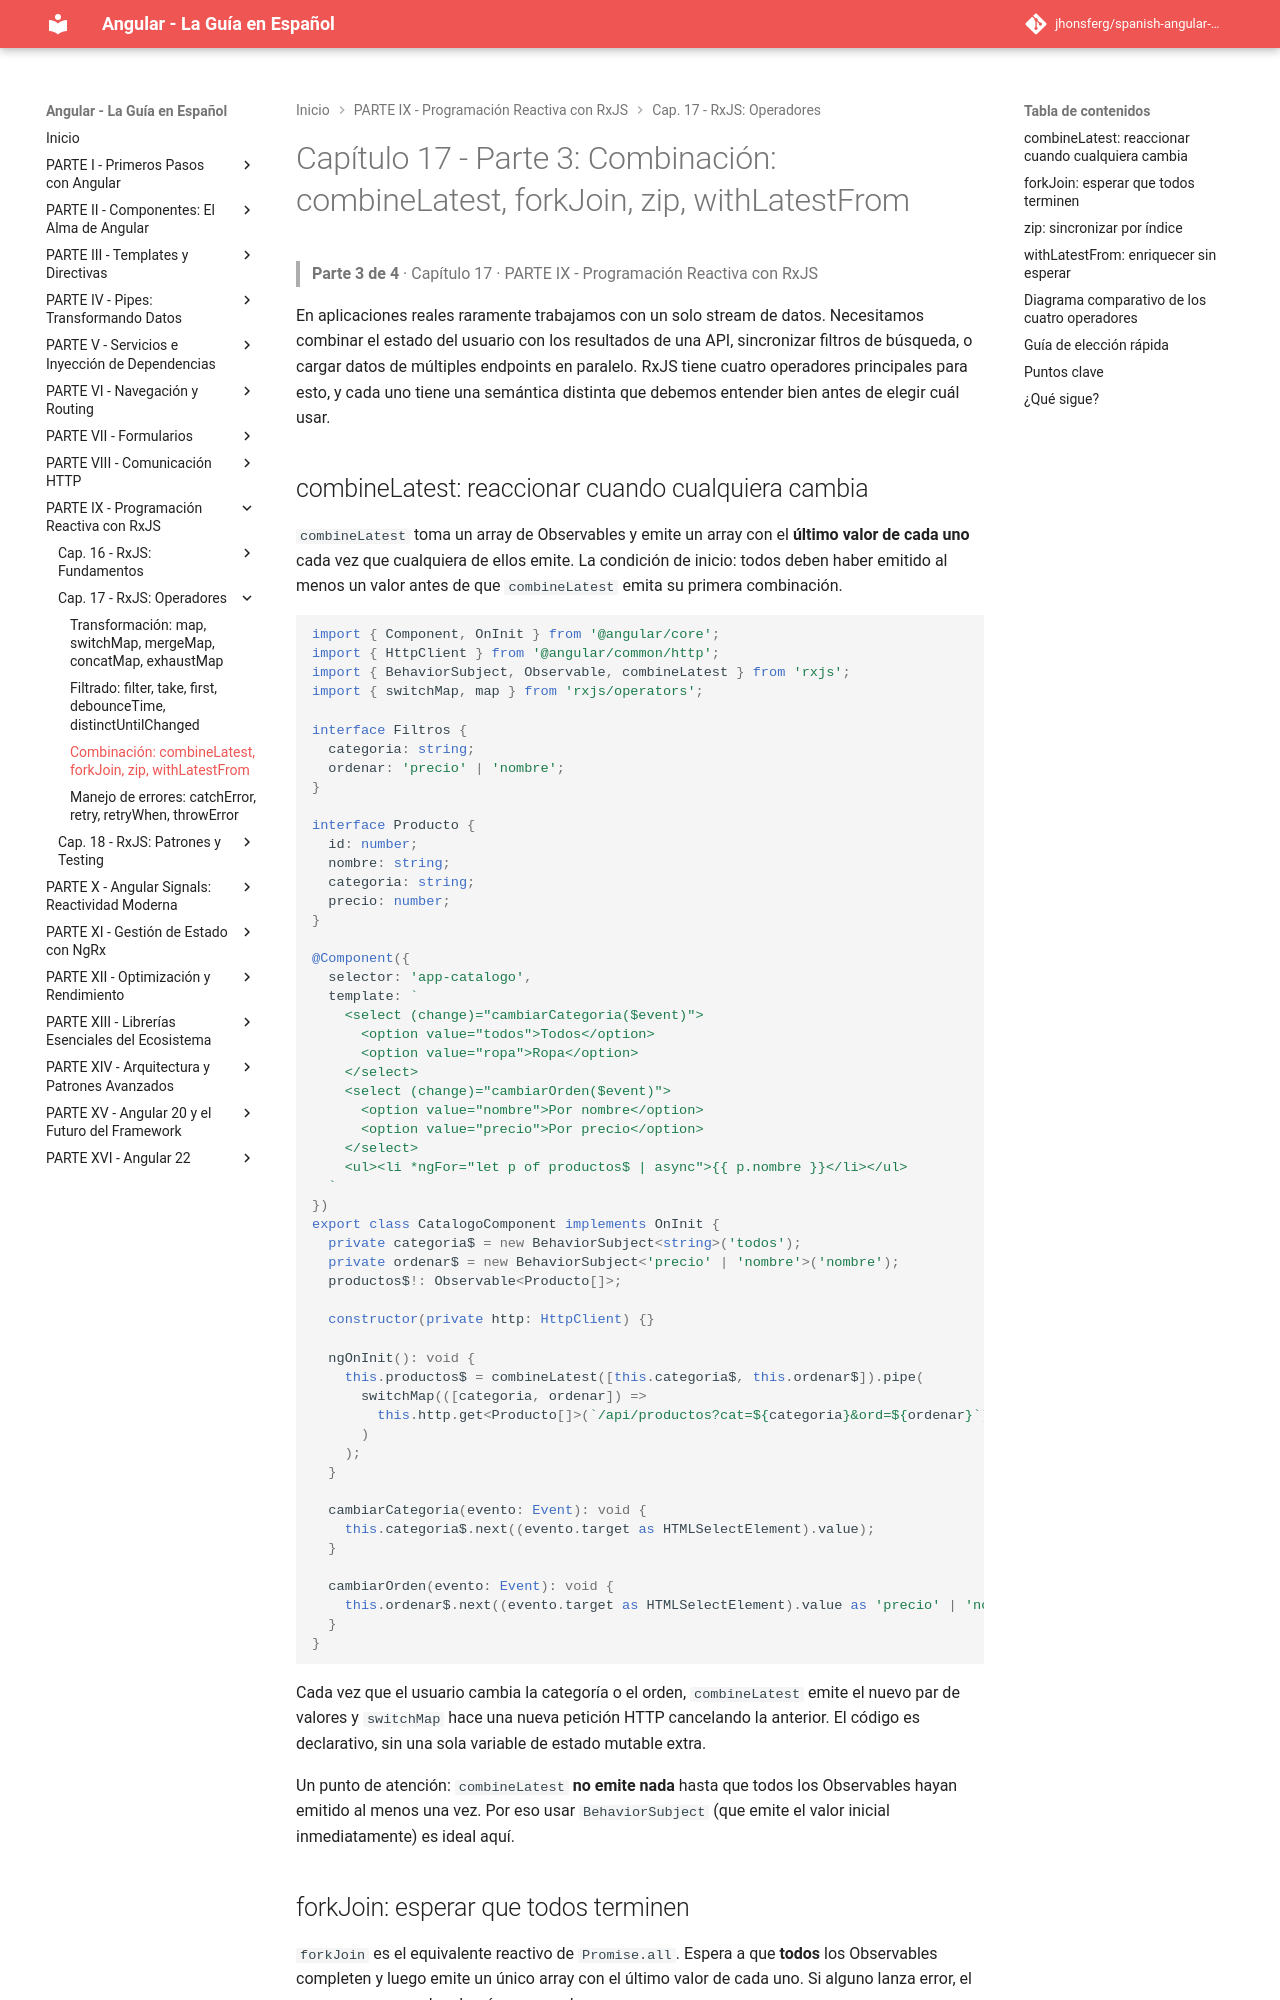

repository: jhonsferg/spanish-angular-guide · page: 17-rxjs-operadores/3-combinacion-combinelatest-forkjoin-zip-withlatestfrom/index.html · generator: mkdocs

# Capítulo 17 - Parte 3: Combinación: combineLatest, forkJoin, zip, withLatestFrom

> **Parte 3 de 4** · Capítulo 17 · PARTE IX - Programación Reactiva con RxJS

En aplicaciones reales raramente trabajamos con un solo stream de datos. Necesitamos combinar el estado del usuario con los resultados de una API, sincronizar filtros de búsqueda, o cargar datos de múltiples endpoints en paralelo. RxJS tiene cuatro operadores principales para esto, y cada uno tiene una semántica distinta que debemos entender bien antes de elegir cuál usar.

## combineLatest: reaccionar cuando cualquiera cambia

`combineLatest` toma un array de Observables y emite un array con el **último valor de cada uno** cada vez que cualquiera de ellos emite. La condición de inicio: todos deben haber emitido al menos un valor antes de que `combineLatest` emita su primera combinación.

```typescript
import { Component, OnInit } from '@angular/core';
import { HttpClient } from '@angular/common/http';
import { BehaviorSubject, Observable, combineLatest } from 'rxjs';
import { switchMap, map } from 'rxjs/operators';

interface Filtros {
  categoria: string;
  ordenar: 'precio' | 'nombre';
}

interface Producto {
  id: number;
  nombre: string;
  categoria: string;
  precio: number;
}

@Component({
  selector: 'app-catalogo',
  template: `
    <select (change)="cambiarCategoria($event)">
      <option value="todos">Todos</option>
      <option value="ropa">Ropa</option>
    </select>
    <select (change)="cambiarOrden($event)">
      <option value="nombre">Por nombre</option>
      <option value="precio">Por precio</option>
    </select>
    <ul><li *ngFor="let p of productos$ | async">{{ p.nombre }}</li></ul>
  `
})
export class CatalogoComponent implements OnInit {
  private categoria$ = new BehaviorSubject<string>('todos');
  private ordenar$ = new BehaviorSubject<'precio' | 'nombre'>('nombre');
  productos$!: Observable<Producto[]>;

  constructor(private http: HttpClient) {}

  ngOnInit(): void {
    this.productos$ = combineLatest([this.categoria$, this.ordenar$]).pipe(
      switchMap(([categoria, ordenar]) =>
        this.http.get<Producto[]>(`/api/productos?cat=${categoria}&ord=${ordenar}`)
      )
    );
  }

  cambiarCategoria(evento: Event): void {
    this.categoria$.next((evento.target as HTMLSelectElement).value);
  }

  cambiarOrden(evento: Event): void {
    this.ordenar$.next((evento.target as HTMLSelectElement).value as 'precio' | 'nombre');
  }
}
```

Cada vez que el usuario cambia la categoría o el orden, `combineLatest` emite el nuevo par de valores y `switchMap` hace una nueva petición HTTP cancelando la anterior. El código es declarativo, sin una sola variable de estado mutable extra.

Un punto de atención: `combineLatest` **no emite nada** hasta que todos los Observables hayan emitido al menos una vez. Por eso usar `BehaviorSubject` (que emite el valor inicial inmediatamente) es ideal aquí.
